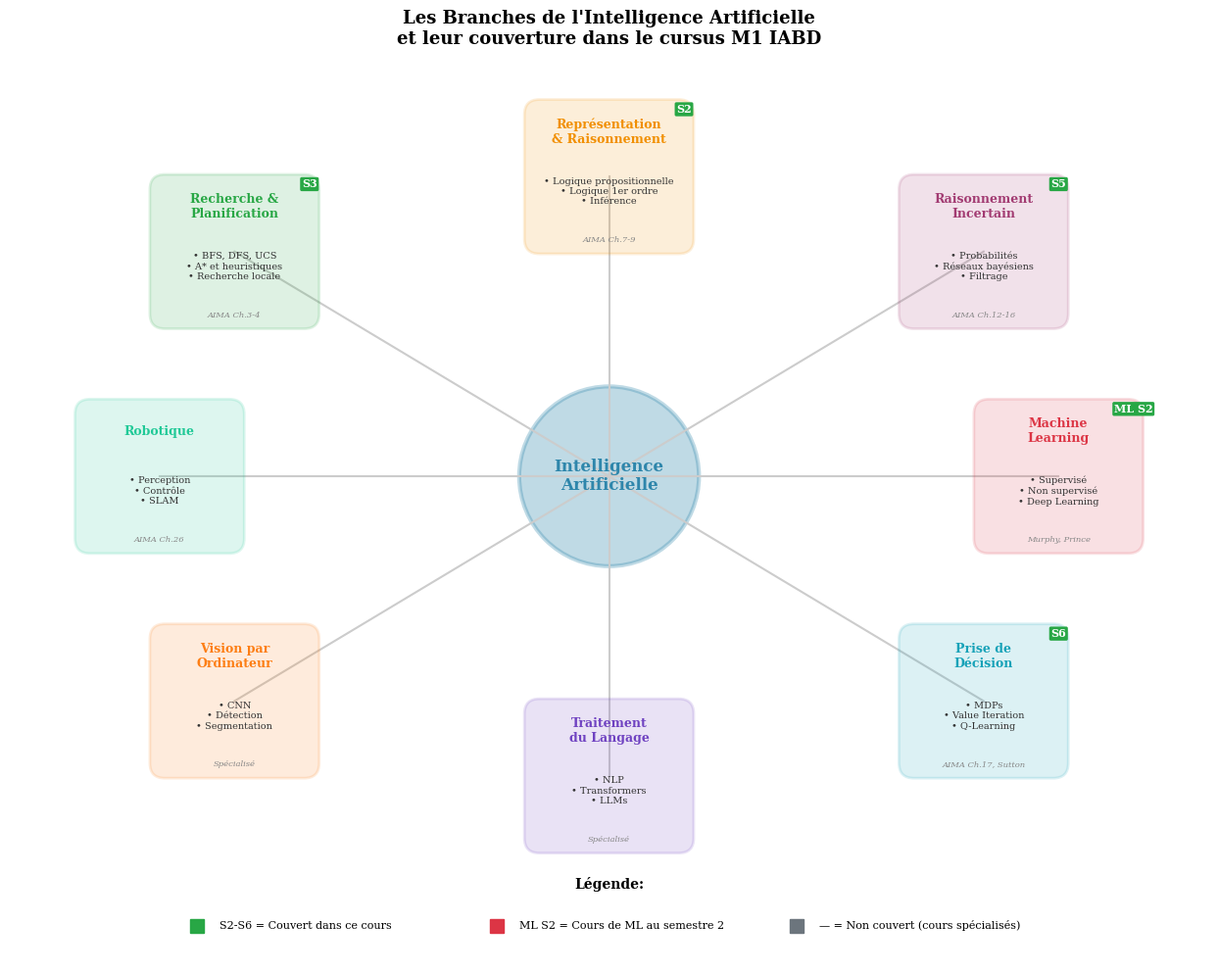

Reproduce this figure in Python.
#!/usr/bin/env python3
"""
Synthèse Figure 05: Branches de l'Intelligence Artificielle
Vue d'ensemble avec indication des séances du cours
"""

import matplotlib.pyplot as plt
import matplotlib.patches as mpatches
from matplotlib.patches import FancyBboxPatch, Circle
import numpy as np

plt.rcParams.update({
    'font.size': 9,
    'font.family': 'serif',
    'figure.figsize': (14, 10),
    'figure.dpi': 150,
    'savefig.dpi': 300,
    'savefig.bbox': 'tight'
})

def create_figure():
    fig, ax = plt.subplots()
    
    # Centre : IA
    center = (7, 5)
    center_circle = Circle(center, 1.2, facecolor='#2E86AB', alpha=0.3,
                           edgecolor='#2E86AB', linewidth=3)
    ax.add_patch(center_circle)
    ax.text(center[0], center[1], 'Intelligence\nArtificielle', ha='center',
            va='center', fontsize=12, fontweight='bold', color='#2E86AB')
    
    # Branches
    branches = [
        {
            'name': 'Recherche &\nPlanification',
            'pos': (2, 8),
            'color': '#28A745',
            'topics': ['BFS, DFS, UCS', 'A* et heuristiques', 'Recherche locale'],
            'seance': 'S3',
            'refs': 'AIMA Ch.3-4'
        },
        {
            'name': 'Représentation\n& Raisonnement',
            'pos': (7, 9),
            'color': '#F18F01',
            'topics': ['Logique propositionnelle', 'Logique 1er ordre', 'Inférence'],
            'seance': 'S2',
            'refs': 'AIMA Ch.7-9'
        },
        {
            'name': 'Raisonnement\nIncertain',
            'pos': (12, 8),
            'color': '#A23B72',
            'topics': ['Probabilités', 'Réseaux bayésiens', 'Filtrage'],
            'seance': 'S5',
            'refs': 'AIMA Ch.12-16'
        },
        {
            'name': 'Machine\nLearning',
            'pos': (13, 5),
            'color': '#dc3545',
            'topics': ['Supervisé', 'Non supervisé', 'Deep Learning'],
            'seance': 'ML S2',
            'refs': 'Murphy, Prince'
        },
        {
            'name': 'Prise de\nDécision',
            'pos': (12, 2),
            'color': '#17a2b8',
            'topics': ['MDPs', 'Value Iteration', 'Q-Learning'],
            'seance': 'S6',
            'refs': 'AIMA Ch.17, Sutton'
        },
        {
            'name': 'Traitement\ndu Langage',
            'pos': (7, 1),
            'color': '#6f42c1',
            'topics': ['NLP', 'Transformers', 'LLMs'],
            'seance': '—',
            'refs': 'Spécialisé'
        },
        {
            'name': 'Vision par\nOrdinateur',
            'pos': (2, 2),
            'color': '#fd7e14',
            'topics': ['CNN', 'Détection', 'Segmentation'],
            'seance': '—',
            'refs': 'Spécialisé'
        },
        {
            'name': 'Robotique',
            'pos': (1, 5),
            'color': '#20c997',
            'topics': ['Perception', 'Contrôle', 'SLAM'],
            'seance': '—',
            'refs': 'AIMA Ch.26'
        },
    ]
    
    # Dessiner les branches
    for branch in branches:
        x, y = branch['pos']
        color = branch['color']
        
        # Ligne vers le centre
        ax.plot([center[0], x], [center[1], y], '-', color='#ccc', 
                linewidth=1.5, zorder=1)
        
        # Boîte de la branche
        box_width = 2.2
        box_height = 2.0
        box = FancyBboxPatch((x - box_width/2, y - box_height/2), 
                              box_width, box_height,
                              boxstyle="round,pad=0.03,rounding_size=0.2",
                              facecolor=color, alpha=0.15,
                              edgecolor=color, linewidth=2, zorder=2)
        ax.add_patch(box)
        
        # Nom
        ax.text(x, y + 0.6, branch['name'], ha='center', va='center',
                fontsize=9, fontweight='bold', color=color)
        
        # Topics
        topics_text = '\n'.join([f'• {t}' for t in branch['topics']])
        ax.text(x, y - 0.2, topics_text, ha='center', va='center',
                fontsize=7, color='#333')
        
        # Badge de séance
        seance = branch['seance']
        if seance != '—':
            badge_color = '#28A745' if 'S' in seance else '#6c757d'
            ax.text(x + box_width/2 - 0.1, y + box_height/2 - 0.1, seance,
                    ha='center', va='center', fontsize=8, fontweight='bold',
                    color='white',
                    bbox=dict(boxstyle='round,pad=0.15', facecolor=badge_color,
                             edgecolor='none'))
        
        # Référence
        ax.text(x, y - 0.85, branch['refs'], ha='center', va='center',
                fontsize=6, style='italic', color='#888')
    
    # Légende
    legend_y = -0.5
    ax.text(7, legend_y, 'Légende:', ha='center', fontsize=10, fontweight='bold')
    
    legend_items = [
        (3, 'S2-S6 = Couvert dans ce cours', '#28A745'),
        (7, 'ML S2 = Cours de ML au semestre 2', '#dc3545'),
        (11, '— = Non couvert (cours spécialisés)', '#6c757d'),
    ]
    
    for x, text, color in legend_items:
        ax.plot(x - 1.5, legend_y - 0.5, 's', markersize=10, color=color)
        ax.text(x - 1.2, legend_y - 0.5, text, ha='left', va='center', fontsize=8)
    
    # Configuration
    ax.set_xlim(-1, 15)
    ax.set_ylim(-1.5, 10.5)
    ax.set_aspect('equal')
    ax.axis('off')
    
    ax.set_title('Les Branches de l\'Intelligence Artificielle\n'
                 'et leur couverture dans le cursus M1 IABD',
                 fontsize=13, fontweight='bold', pad=15)
    
    plt.tight_layout()
    return fig

if __name__ == '__main__':
    fig = create_figure()
    fig.savefig('synth_fig_05_branches.pdf')
    fig.savefig('synth_fig_05_branches.png')
    plt.close()
    print("Figure générée: synth_fig_05_branches.pdf")
